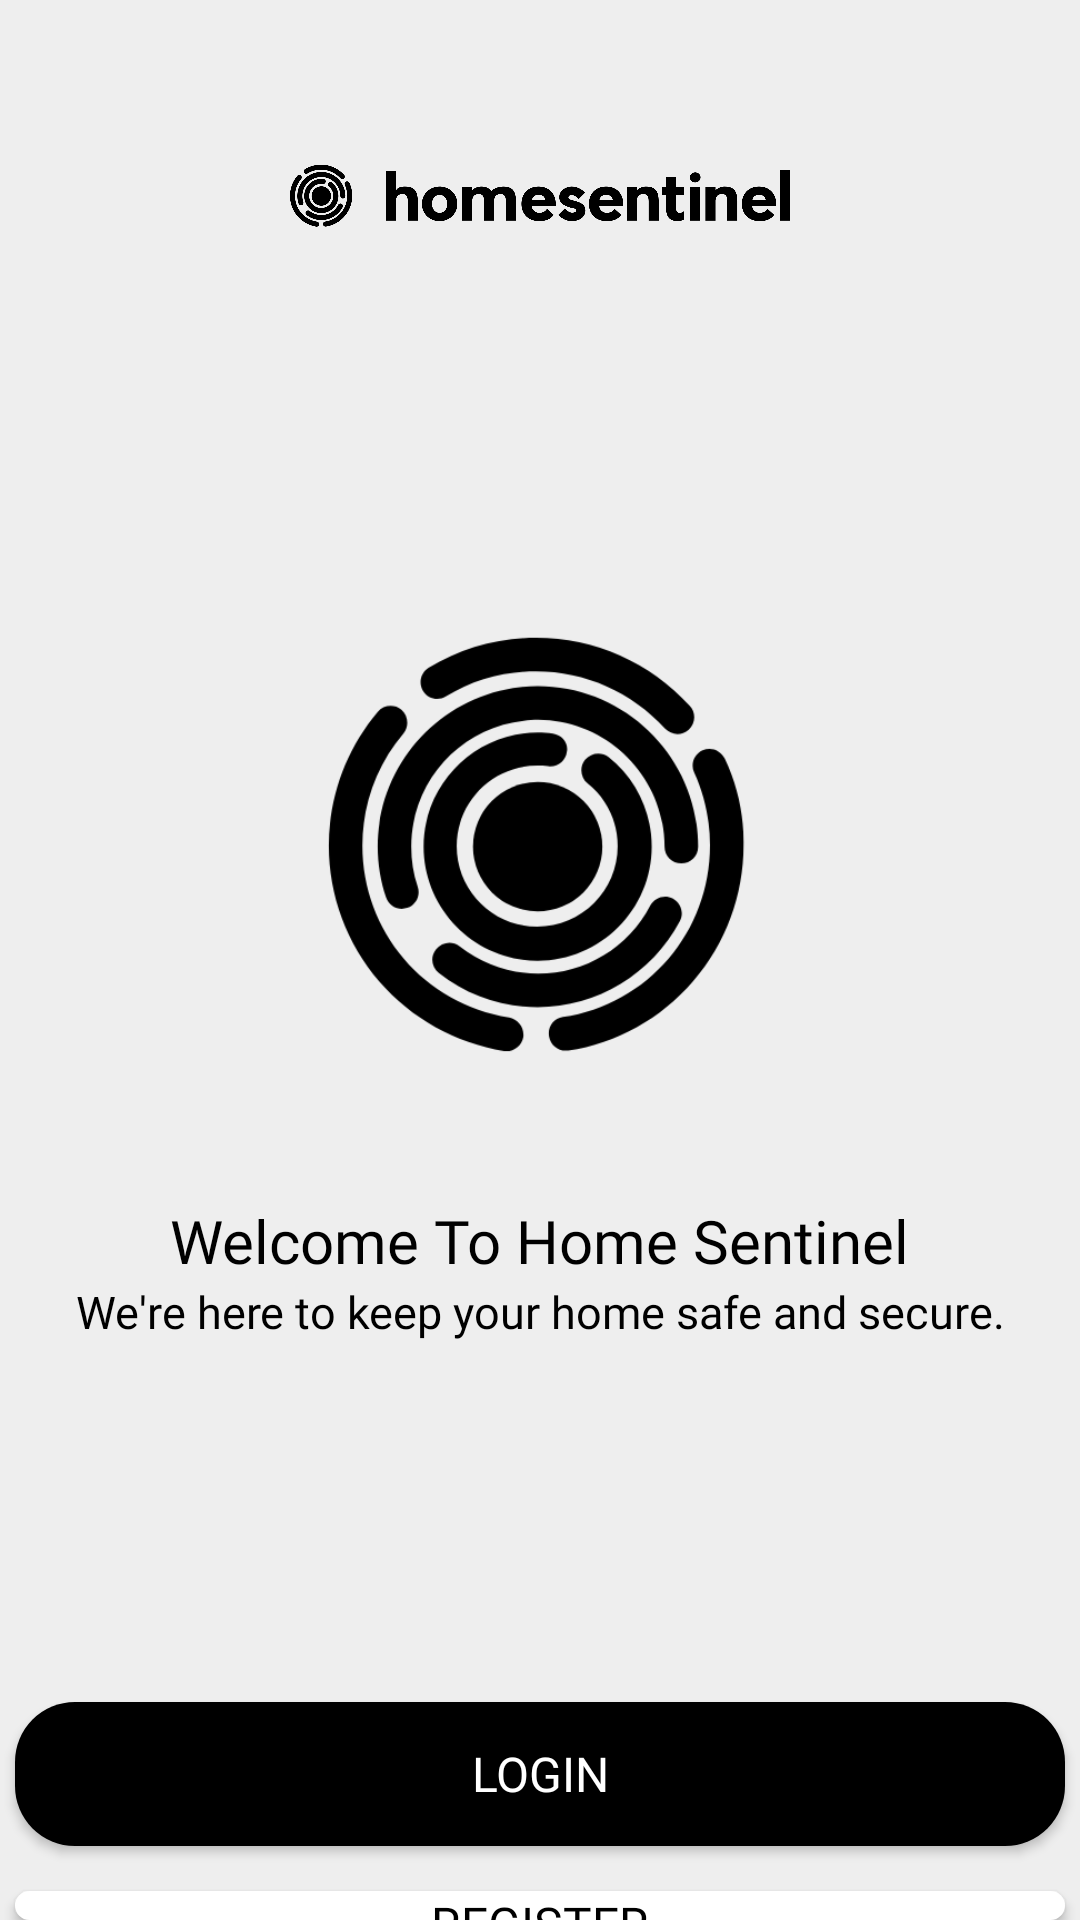

Here is an Android app screen rendered from its layout file. Give the layout XML and the strings, colors and styles it references.
<!-- AndroidManifest.xml: application theme Theme.HomeSentinel -->
<!-- res/layout/title.xml -->
<?xml version="1.0" encoding="utf-8"?>
<RelativeLayout xmlns:android="http://schemas.android.com/apk/res/android"
    xmlns:tools="http://schemas.android.com/tools"
    android:layout_width="match_parent"
    android:layout_height="match_parent"
    android:background="@color/backgorund">

    <ImageView
        android:id="@+id/gambar1"
        android:layout_width="match_parent"
        android:layout_height="30dp"
        android:layout_marginTop="50dp"
        android:layout_alignParentTop="true"
        android:src="@drawable/logohitam"
        android:importantForAccessibility="no" />

    <ImageView
        android:id="@+id/gambar2"
        android:layout_width="wrap_content"
        android:layout_height="wrap_content"
        android:src="@drawable/logo"
        android:layout_below="@+id/gambar1"
        android:layout_marginTop="100dp"
        android:layout_centerHorizontal="true"
        android:maxHeight="200dp"
        android:maxWidth="200dp"
        android:adjustViewBounds="true"
        android:importantForAccessibility="no" />

    <TextView
        android:id="@+id/title1"
        android:layout_width="wrap_content"
        android:layout_height="wrap_content"
        android:layout_below="@id/gambar2"
        android:text="Welcome To Home Sentinel"
        android:textColor="@color/black"
        android:fontFamily="@font/poppinssemibold"
        android:layout_centerHorizontal="true"
        android:layout_marginTop="20dp"
        android:textSize="20sp"
        tools:ignore="HardcodedText" />

    <TextView
        android:id="@+id/txt1"
        android:layout_width="wrap_content"
        android:layout_height="wrap_content"
        android:layout_below="@+id/title1"
        android:fontFamily="@font/poppinsregular"
        android:layout_centerHorizontal="true"
        android:gravity="center"
        android:text="We're here to keep your home safe and secure."
        android:textColor="@color/black"
        android:textSize="15sp"
        tools:ignore="HardcodedText" />

    <Button
        android:id="@+id/btlogin"
        android:layout_width="wrap_content"
        android:layout_height="wrap_content"
        android:layout_below="@id/txt1"
        android:layout_centerHorizontal="true"
        android:layout_marginTop="120dp"
        android:width="350dp"
        android:background="@drawable/tombol_shape"
        android:text="Login"
        android:textSize="16sp"
        android:fontFamily="@font/poppinsbold"
        android:textColor="@color/white"
        tools:ignore="HardcodedText" />

    <Button
        android:id="@+id/btResgiter"
        android:layout_width="wrap_content"
        android:layout_height="wrap_content"
        android:layout_below="@id/btlogin"
        android:layout_centerHorizontal="true"
        android:width="350dp"
        android:background="@drawable/tombol_shape"
        android:backgroundTint="@color/white"
        android:text="Register"
        android:fontFamily="@font/poppinsbold"
        android:textColor="@color/black"
        android:textSize="16sp"
        android:layout_marginTop="15dp"
        tools:ignore="HardcodedText" />

</RelativeLayout>
<!-- resources referenced by this layout -->
<resources>
  <color name="backgorund">#EEEEEE</color>
  <color name="black">#FF000000</color>
  <color name="white">#FFFFFFFF</color>
  <!-- drawable logo: png bitmap (drawable, 61553 bytes) -->
  <!-- drawable logohitam: png bitmap (drawable, 61553 bytes) -->
  <!-- drawable tombol_shape (drawable) -->
  <?xml version="1.0" encoding="utf-8"?>
  <shape android:shape="rectangle" xmlns:android="http://schemas.android.com/apk/res/android">
  
      <solid android:color="@color/black"/>
      <corners android:radius="20dp"/>
  </shape>
  <style name="Theme.HomeSentinel" parent="Base.Theme.HomeSentinel" />
  <style name="Base.Theme.HomeSentinel" parent="Theme.AppCompat.Light.NoActionBar">
          
          
      </style>
</resources>
